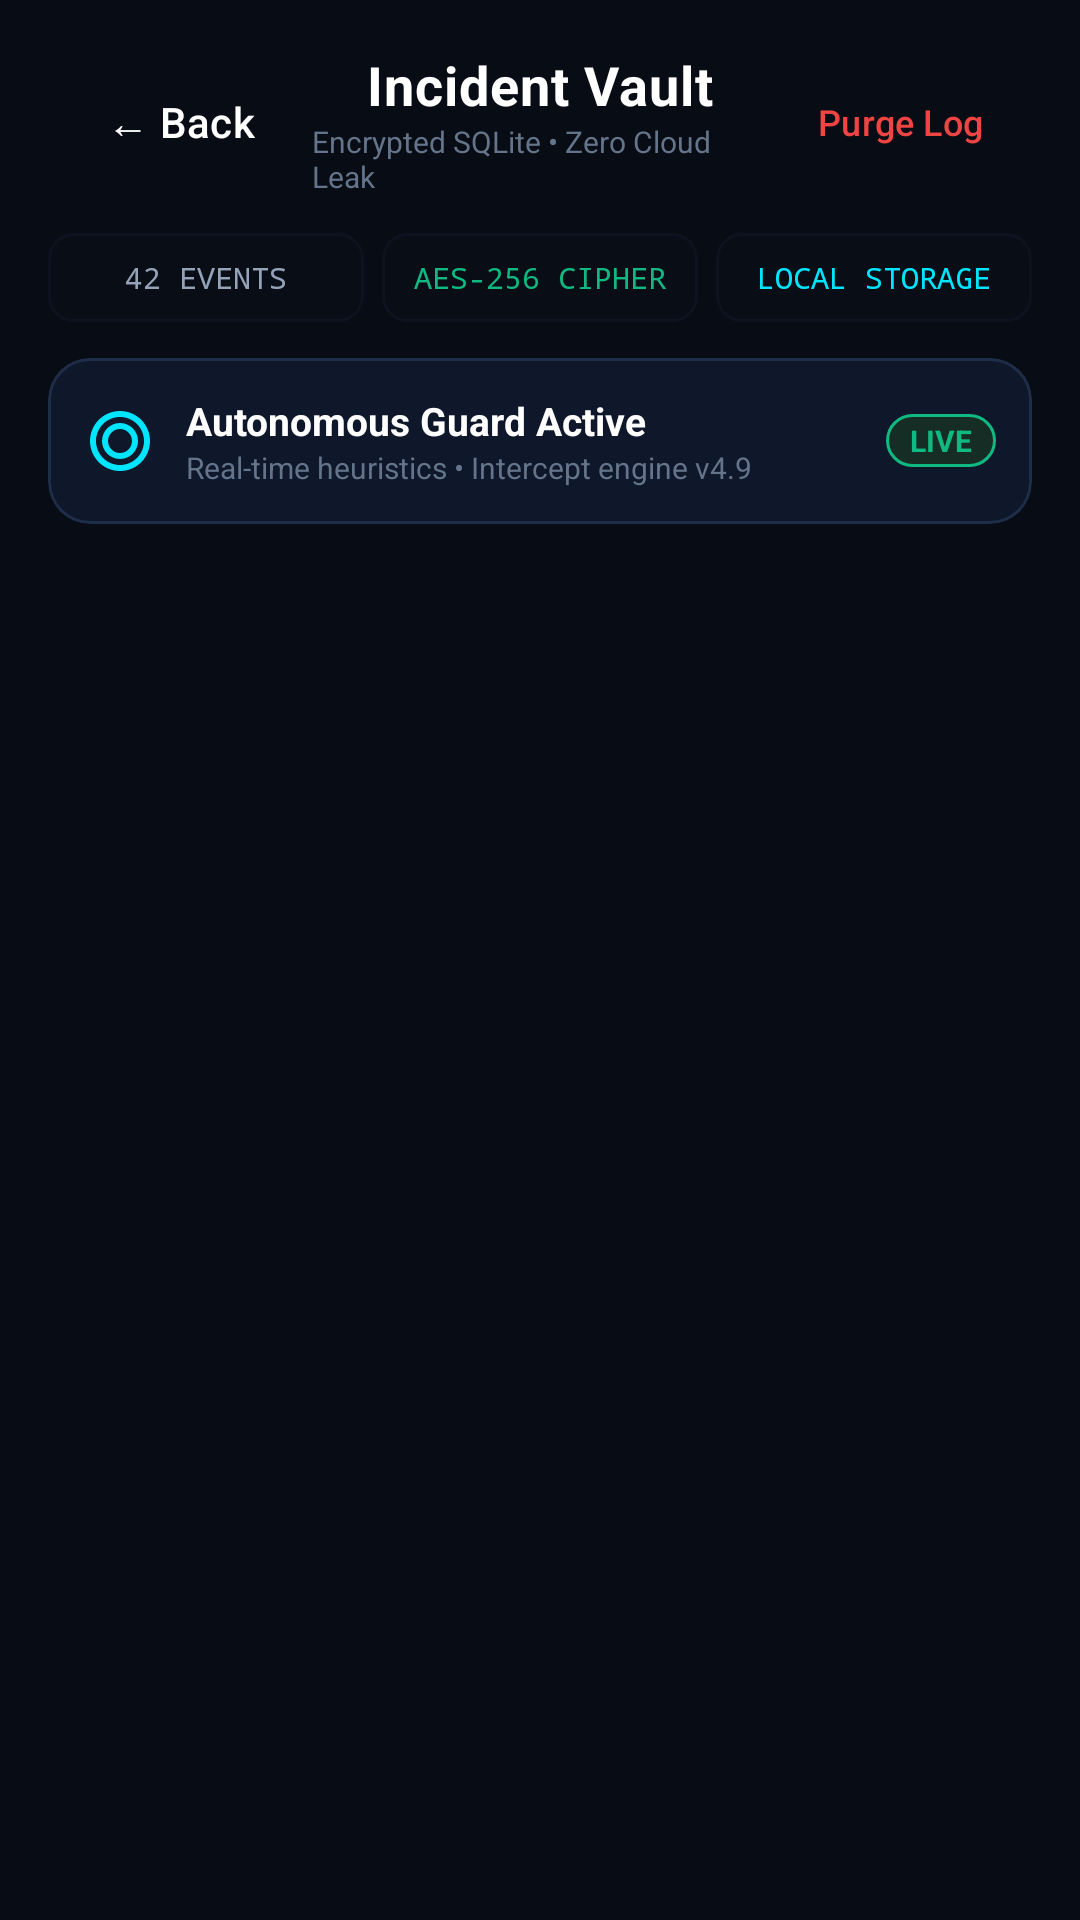

Here is an Android app screen rendered from its layout file. Give the layout XML and the strings, colors and styles it references.
<!-- AndroidManifest.xml: application theme Theme.SecureShield -->
<!-- res/layout/activity_scan_history.xml -->
<?xml version="1.0" encoding="utf-8"?>
<LinearLayout xmlns:android="http://schemas.android.com/apk/res/android"
    xmlns:app="http://schemas.android.com/apk/res-auto"
    android:layout_width="match_parent"
    android:layout_height="match_parent"
    android:background="@color/bg_dark"
    android:orientation="vertical">

    
    <LinearLayout
        android:layout_width="match_parent"
        android:layout_height="wrap_content"
        android:gravity="center_vertical"
        android:orientation="horizontal"
        android:paddingHorizontal="16dp"
        android:paddingTop="16dp"
        android:paddingBottom="12dp">

        <com.google.android.material.button.MaterialButton
            android:id="@+id/scan_history_back"
            style="@style/Widget.Material3.Button.TextButton"
            android:layout_width="wrap_content"
            android:layout_height="wrap_content"
            android:text="← Back"
            android:textColor="@color/text_primary" />

        <LinearLayout
            android:layout_width="0dp"
            android:layout_height="wrap_content"
            android:layout_weight="1"
            android:orientation="vertical"
            android:gravity="center_horizontal">

            <TextView
                android:layout_width="wrap_content"
                android:layout_height="wrap_content"
                android:text="Incident Vault"
                android:textColor="@color/text_primary"
                android:textSize="18sp"
                android:textStyle="bold"
                android:letterSpacing="0.02" />

            <TextView
                android:layout_width="wrap_content"
                android:layout_height="wrap_content"
                android:text="Encrypted SQLite • Zero Cloud Leak"
                android:textColor="@color/text_muted"
                android:textSize="10sp" />
        </LinearLayout>

        <com.google.android.material.button.MaterialButton
            android:id="@+id/scan_history_clear_all"
            style="@style/Widget.Material3.Button.TextButton"
            android:layout_width="wrap_content"
            android:layout_height="wrap_content"
            android:text="Purge Log"
            android:textColor="@color/threat_critical"
            android:textSize="12sp" />
    </LinearLayout>

    
    <LinearLayout
        android:layout_width="match_parent"
        android:layout_height="wrap_content"
        android:orientation="horizontal"
        android:paddingHorizontal="16dp"
        android:layout_marginBottom="12dp">

        <TextView
            android:layout_width="0dp"
            android:layout_height="wrap_content"
            android:layout_weight="1"
            android:background="@drawable/bg_telemetry_pill"
            android:padding="8dp"
            android:gravity="center"
            android:text="42 EVENTS"
            android:textSize="10sp"
            android:textColor="@color/text_secondary"
            android:fontFamily="monospace"
            android:layout_marginEnd="6dp" />

        <TextView
            android:layout_width="0dp"
            android:layout_height="wrap_content"
            android:layout_weight="1"
            android:background="@drawable/bg_telemetry_pill"
            android:padding="8dp"
            android:gravity="center"
            android:text="AES-256 CIPHER"
            android:textSize="10sp"
            android:textColor="@color/threat_safe"
            android:fontFamily="monospace"
            android:layout_marginEnd="6dp" />

        <TextView
            android:layout_width="0dp"
            android:layout_height="wrap_content"
            android:layout_weight="1"
            android:background="@drawable/bg_telemetry_pill"
            android:padding="8dp"
            android:gravity="center"
            android:text="LOCAL STORAGE"
            android:textSize="10sp"
            android:textColor="@color/cyber_cyan"
            android:fontFamily="monospace" />
    </LinearLayout>

    
    <com.google.android.material.card.MaterialCardView
        android:layout_width="match_parent"
        android:layout_height="wrap_content"
        android:layout_marginHorizontal="16dp"
        android:layout_marginBottom="12dp"
        app:cardBackgroundColor="@color/bg_dark_card"
        app:strokeColor="@color/bg_dark_card_stroke"
        app:strokeWidth="1dp"
        app:cardCornerRadius="14dp"
        app:cardElevation="0dp">

        <LinearLayout
            android:layout_width="match_parent"
            android:layout_height="wrap_content"
            android:orientation="horizontal"
            android:gravity="center_vertical"
            android:padding="12dp">

            <ImageView
                android:layout_width="24dp"
                android:layout_height="24dp"
                android:src="@drawable/ic_guardian_radar"
                android:layout_marginEnd="10dp"
                app:tint="@color/cyber_cyan" />

            <LinearLayout
                android:layout_width="0dp"
                android:layout_height="wrap_content"
                android:layout_weight="1"
                android:orientation="vertical">

                <TextView
                    android:layout_width="wrap_content"
                    android:layout_height="wrap_content"
                    android:text="Autonomous Guard Active"
                    android:textSize="13sp"
                    android:textStyle="bold"
                    android:textColor="@color/text_primary" />

                <TextView
                    android:layout_width="wrap_content"
                    android:layout_height="wrap_content"
                    android:text="Real-time heuristics • Intercept engine v4.9"
                    android:textSize="10sp"
                    android:textColor="@color/text_muted" />
            </LinearLayout>

            <TextView
                android:layout_width="wrap_content"
                android:layout_height="wrap_content"
                android:background="@drawable/bg_status_pill_active"
                android:text="LIVE"
                android:textSize="10sp"
                android:textStyle="bold"
                android:textColor="@color/threat_safe"
                android:paddingHorizontal="8dp"
                android:paddingVertical="2dp" />
        </LinearLayout>
    </com.google.android.material.card.MaterialCardView>

    
    <TextView
        android:id="@+id/scan_history_empty"
        android:layout_width="match_parent"
        android:layout_height="wrap_content"
        android:gravity="center"
        android:padding="32dp"
        android:text="No threat records in local vault yet.\nScanned links, files &amp; emails will appear here."
        android:textColor="@color/text_muted"
        android:textSize="13sp"
        android:visibility="gone" />

    
    <ScrollView
        android:layout_width="match_parent"
        android:layout_height="0dp"
        android:layout_weight="1"
        android:paddingHorizontal="16dp"
        android:scrollbars="none">

        <LinearLayout
            android:id="@+id/scan_history_items"
            android:layout_width="match_parent"
            android:layout_height="wrap_content"
            android:orientation="vertical"
            android:paddingBottom="16dp" />
    </ScrollView>

    
    <com.google.android.material.button.MaterialButton
        android:id="@+id/scan_history_load_more"
        style="@style/Widget.Material3.Button.TonalButton"
        android:layout_width="match_parent"
        android:layout_height="44dp"
        android:layout_margin="16dp"
        android:text="Load More Events"
        android:textSize="13sp"
        android:visibility="gone"
        app:cornerRadius="22dp" />
</LinearLayout>
<!-- resources referenced by this layout -->
<resources>
  <color name="bg_dark">#080C14</color>
  <color name="bg_dark_card">#0F172A</color>
  <color name="bg_dark_card_stroke">#1E2D48</color>
  <color name="cyber_cyan">#00E5FF</color>
  <color name="text_muted">#64748B</color>
  <color name="text_primary">#FFFFFF</color>
  <color name="text_secondary">#94A3B8</color>
  <color name="threat_critical">#EF4444</color>
  <color name="threat_safe">#10B981</color>
  <!-- drawable bg_status_pill_active (drawable) -->
  <?xml version="1.0" encoding="utf-8"?>
  <shape xmlns:android="http://schemas.android.com/apk/res/android"
      android:shape="rectangle">
      <corners android:radius="999dp" />
      <solid android:color="@color/threat_safe_bg" />
      <stroke
          android:width="1dp"
          android:color="@color/threat_safe" />
  </shape>
  <!-- drawable bg_telemetry_pill (drawable) -->
  <?xml version="1.0" encoding="utf-8"?>
  <shape xmlns:android="http://schemas.android.com/apk/res/android"
      android:shape="rectangle">
      <corners android:radius="8dp" />
      <solid android:color="#0D1E2D48" />
      <stroke
          android:width="1dp"
          android:color="#331E2D48" />
  </shape>
  <!-- drawable ic_guardian_radar (drawable) -->
  <vector xmlns:android="http://schemas.android.com/apk/res/android"
      android:width="24dp"
      android:height="24dp"
      android:viewportWidth="24"
      android:viewportHeight="24">
      <path
          android:fillColor="#00E5FF"
          android:pathData="M12,2C6.48,2 2,6.48 2,12s4.48,10 10,10s10,-4.48 10,-10S17.52,2 12,2zm0,18c-4.42,0 -8,-3.58 -8,-8s3.58,-8 8,-8s8,3.58 8,8s-3.58,8 -8,8zm0,-14c-3.31,0 -6,2.69 -6,6s2.69,6 6,6s6,-2.69 6,-6s-2.69,-6 -6,-6zm0,10c-2.21,0 -4,-1.79 -4,-4s1.79,-4 4,-4s4,1.79 4,4s-1.79,4 -4,4z"/>
  </vector>
  <style name="Theme.SecureShield" parent="Theme.Material3.Dark.NoActionBar">
          <item name="android:windowBackground">@color/bg_dark</item>
          <item name="android:colorBackground">@color/bg_dark</item>
          <item name="colorSurface">@color/bg_dark_card</item>
          <item name="colorSurfaceContainer">@color/bg_dark_card</item>
          <item name="colorPrimary">@color/cyber_cyan</item>
          <item name="colorSecondary">@color/cyber_blue_light</item>
          <item name="android:statusBarColor">@color/bg_dark</item>
          <item name="android:navigationBarColor">@color/bg_dark</item>
          <item name="android:windowLightStatusBar" tools:targetApi="m">false</item>
          <item name="android:windowLightNavigationBar" tools:targetApi="o_mr1">false</item>
      </style>
  <color name="threat_safe_bg">#152D24</color>
  <color name="cyber_blue_light">#38BDF8</color>
</resources>
